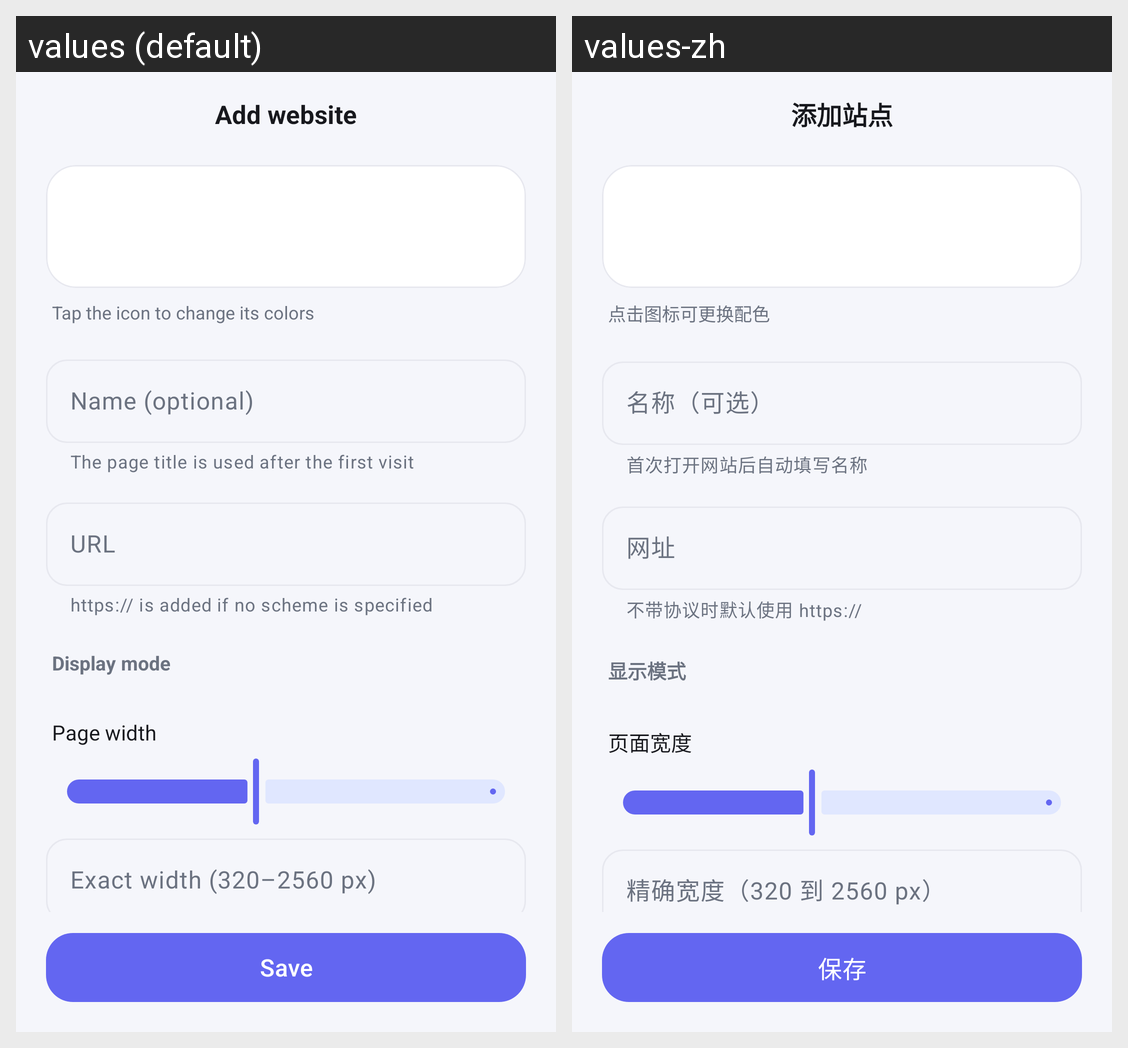

For this localized Android screen grid, give each drawn string resource with its value in every locale shown.
Android screen res/layout/activity_editor.xml rendered under 2 locales, left to right: values (default), values-zh. Device: Nexus 5 (rendered at 1080×1920; each locale shown at half size, 540×960, under a caption strip naming it); theme Theme.YunChuang.
Strings drawn on this screen, with the default value and each locale's value (text and hints the layout hard-codes, and strings that could not be matched under every locale, appear in the picture but are not listed):

editor_title_add
  values: Add website
  values-zh: 添加站点

editor_tap_tile_hint
  values: Tap the icon to change its colors
  values-zh: 点击图标可更换配色

field_name
  values: Name (optional)
  values-zh: 名称（可选）

auto_name_hint
  values: The page title is used after the first visit
  values-zh: 首次打开网站后自动填写名称

field_url
  values: URL
  values-zh: 网址

field_url_helper
  values: https:// is added if no scheme is specified
  values-zh: 不带协议时默认使用 https://

section_display
  values: Display mode
  values-zh: 显示模式

label_viewport
  values: Page width
  values-zh: 页面宽度

label_exact_width
  values: Exact width (320–2560 px)
  values-zh: 精确宽度（320 到 2560 px）

btn_save
  values: Save
  values-zh: 保存
